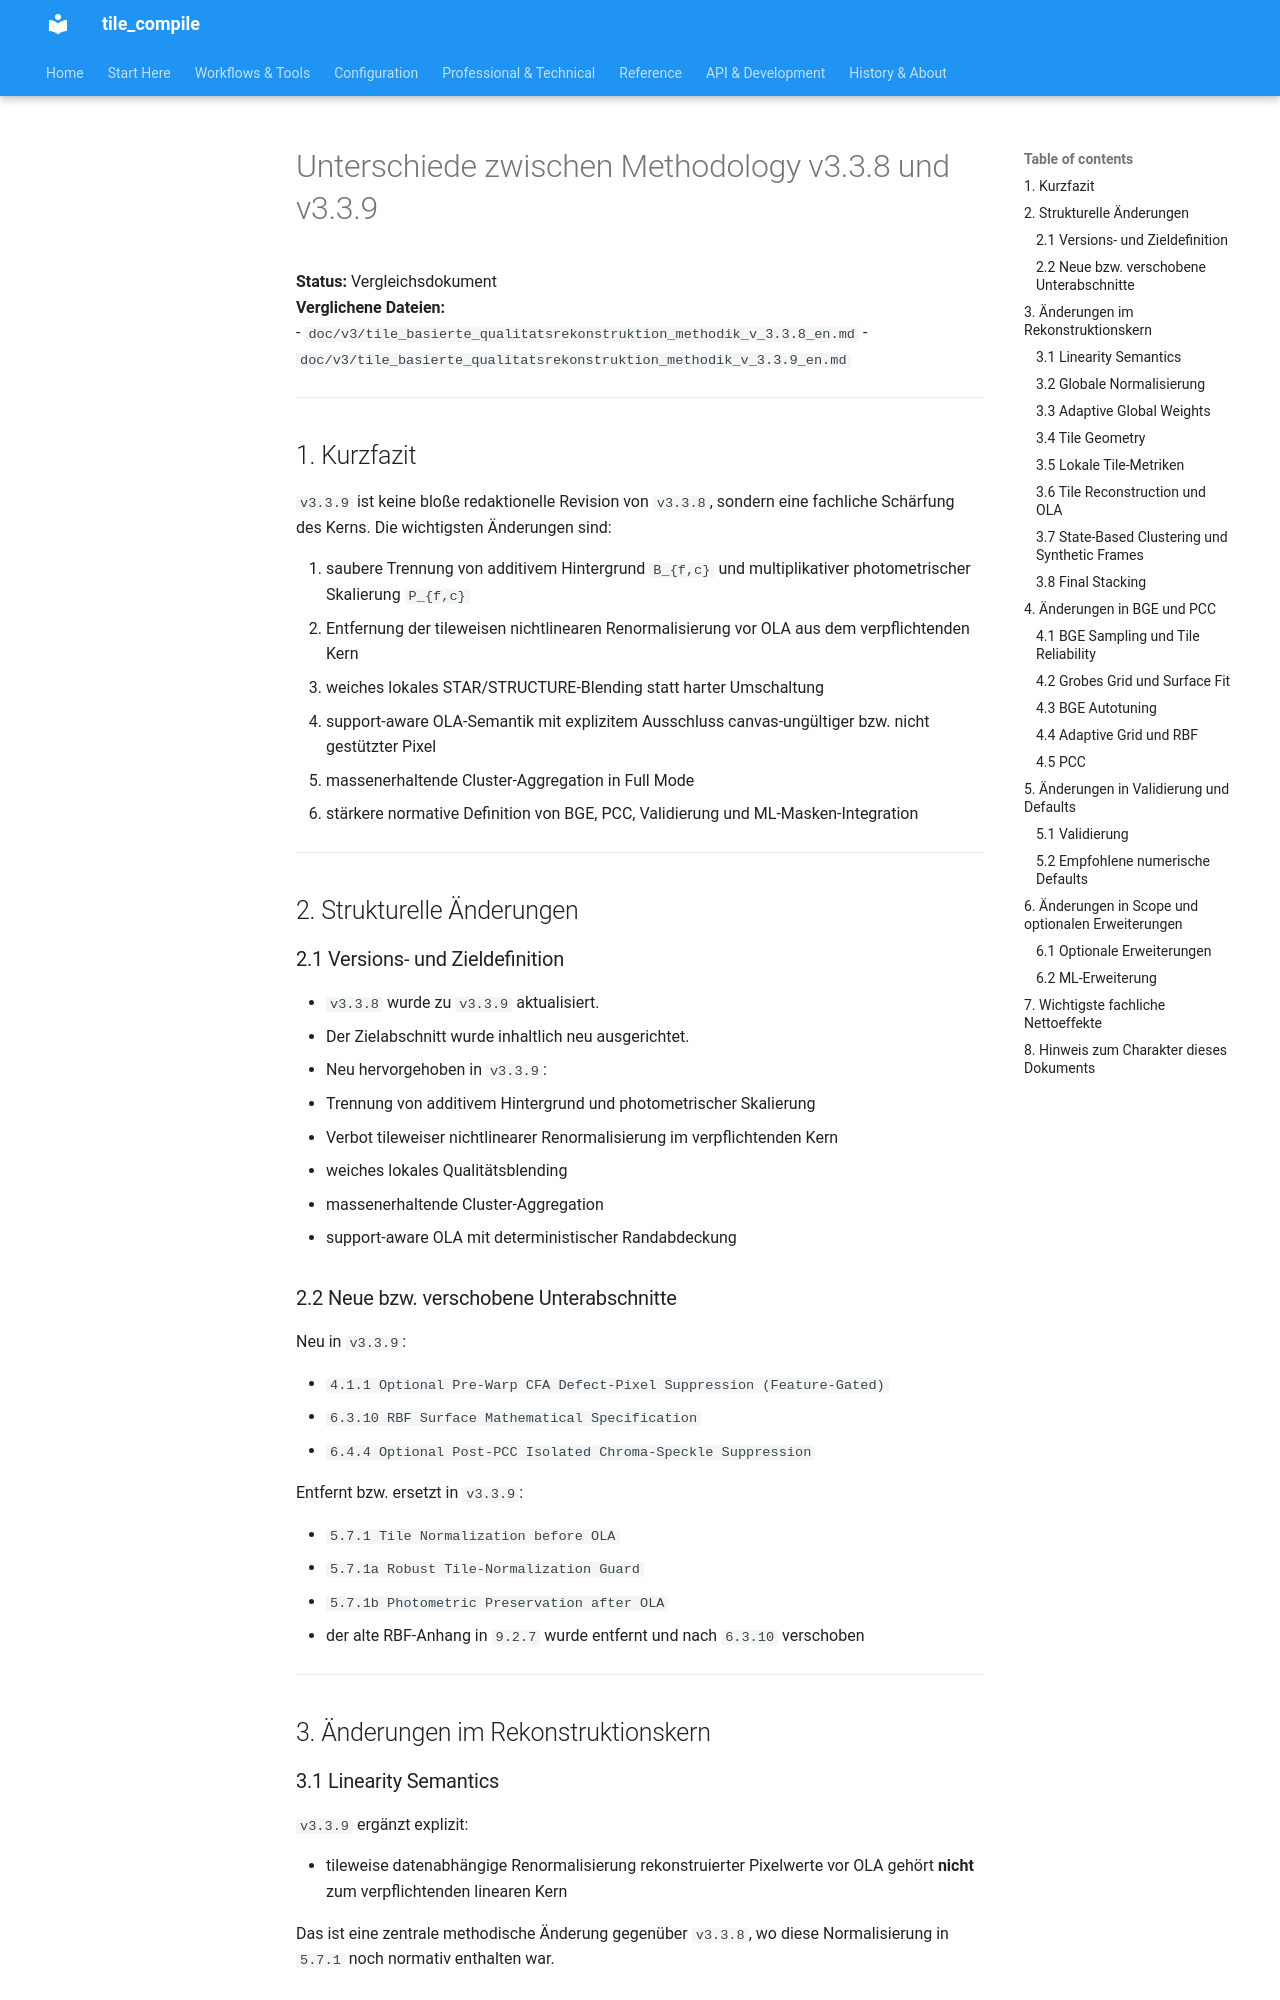

repository: jeamy/tile_compile · page: v3/differences_methodology_v3.3.8_to_v3.3.9_de/index.html · generator: mkdocs

# Unterschiede zwischen Methodology v3.3.8 und v3.3.9

**Status:** Vergleichsdokument  
**Verglichene Dateien:**  
- `doc/v3/tile_basierte_qualitatsrekonstruktion_methodik_v_3.3.8_en.md`
- `doc/v3/tile_basierte_qualitatsrekonstruktion_methodik_v_3.3.9_en.md`

---

## 1. Kurzfazit

`v3.3.9` ist keine bloße redaktionelle Revision von `v3.3.8`, sondern eine fachliche Schärfung des Kerns. Die wichtigsten Änderungen sind:

1. saubere Trennung von additivem Hintergrund `B_{f,c}` und multiplikativer photometrischer Skalierung `P_{f,c}`
2. Entfernung der tileweisen nichtlinearen Renormalisierung vor OLA aus dem verpflichtenden Kern
3. weiches lokales STAR/STRUCTURE-Blending statt harter Umschaltung
4. support-aware OLA-Semantik mit explizitem Ausschluss canvas-ungültiger bzw. nicht gestützter Pixel
5. massenerhaltende Cluster-Aggregation in Full Mode
6. stärkere normative Definition von BGE, PCC, Validierung und ML-Masken-Integration

---

## 2. Strukturelle Änderungen

### 2.1 Versions- und Zieldefinition

- `v3.3.8` wurde zu `v3.3.9` aktualisiert.
- Der Zielabschnitt wurde inhaltlich neu ausgerichtet.
- Neu hervorgehoben in `v3.3.9`:
  - Trennung von additivem Hintergrund und photometrischer Skalierung
  - Verbot tileweiser nichtlinearer Renormalisierung im verpflichtenden Kern
  - weiches lokales Qualitätsblending
  - massenerhaltende Cluster-Aggregation
  - support-aware OLA mit deterministischer Randabdeckung

### 2.2 Neue bzw. verschobene Unterabschnitte

Neu in `v3.3.9`:

- `4.1.1 Optional Pre-Warp CFA Defect-Pixel Suppression (Feature-Gated)`
- `6.3.10 RBF Surface Mathematical Specification`
- `6.4.4 Optional Post-PCC Isolated Chroma-Speckle Suppression`

Entfernt bzw. ersetzt in `v3.3.9`:

- `5.7.1 Tile Normalization before OLA`
- `5.7.1a Robust Tile-Normalization Guard`
- `5.7.1b Photometric Preservation after OLA`
- der alte RBF-Anhang in `9.2.7` wurde entfernt und nach `6.3.10` verschoben

---

## 3. Änderungen im Rekonstruktionskern
